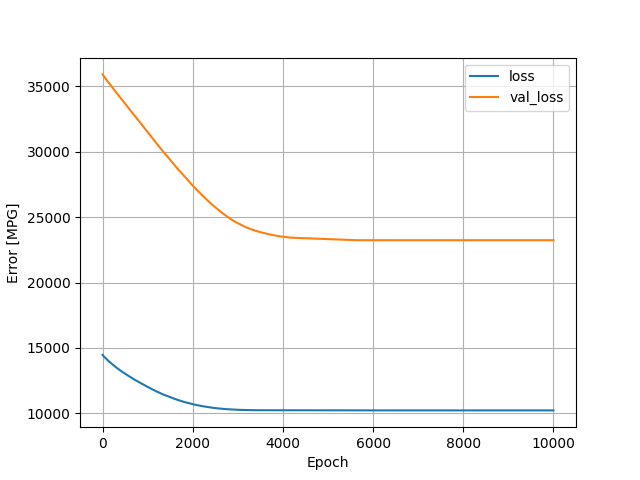

Data behind this chart, as committed beside it:
, loss, val_loss, epoch
0, 14475, 35911, 0
1, 14469, 35912, 1
2, 14464, 35912, 2
3, 14459, 35909, 3
4, 14455, 35905, 4
5, 14451, 35900, 5
6, 14446, 35894, 6
7, 14442, 35887, 7
8, 14438, 35881, 8
9, 14434, 35874, 9
10, 14430, 35869, 10
11, 14426, 35864, 11
12, 14422, 35858, 12
13, 14418, 35853, 13
14, 14413, 35849, 14
15, 14409, 35844, 15
16, 14405, 35839, 16
17, 14401, 35834, 17
18, 14397, 35829, 18
19, 14393, 35824, 19
20, 14389, 35820, 20
21, 14385, 35814, 21
22, 14382, 35808, 22
23, 14378, 35803, 23
24, 14374, 35798, 24
25, 14370, 35793, 25
26, 14366, 35789, 26
27, 14362, 35784, 27
28, 14359, 35780, 28
29, 14355, 35775, 29
30, 14351, 35770, 30
31, 14347, 35766, 31
32, 14343, 35762, 32
33, 14339, 35756, 33
34, 14335, 35751, 34
35, 14331, 35747, 35
36, 14328, 35742, 36
37, 14324, 35736, 37
38, 14320, 35732, 38
39, 14316, 35726, 39
40, 14312, 35722, 40
41, 14309, 35717, 41
42, 14305, 35712, 42
43, 14301, 35706, 43
44, 14298, 35701, 44
45, 14294, 35696, 45
46, 14290, 35692, 46
47, 14287, 35687, 47
48, 14283, 35682, 48
49, 14280, 35678, 49
50, 14276, 35673, 50
51, 14273, 35667, 51
52, 14269, 35664, 52
53, 14266, 35659, 53
54, 14262, 35655, 54
55, 14259, 35650, 55
56, 14255, 35645, 56
57, 14252, 35641, 57
58, 14248, 35636, 58
59, 14245, 35631, 59
... 9,940 more rows
